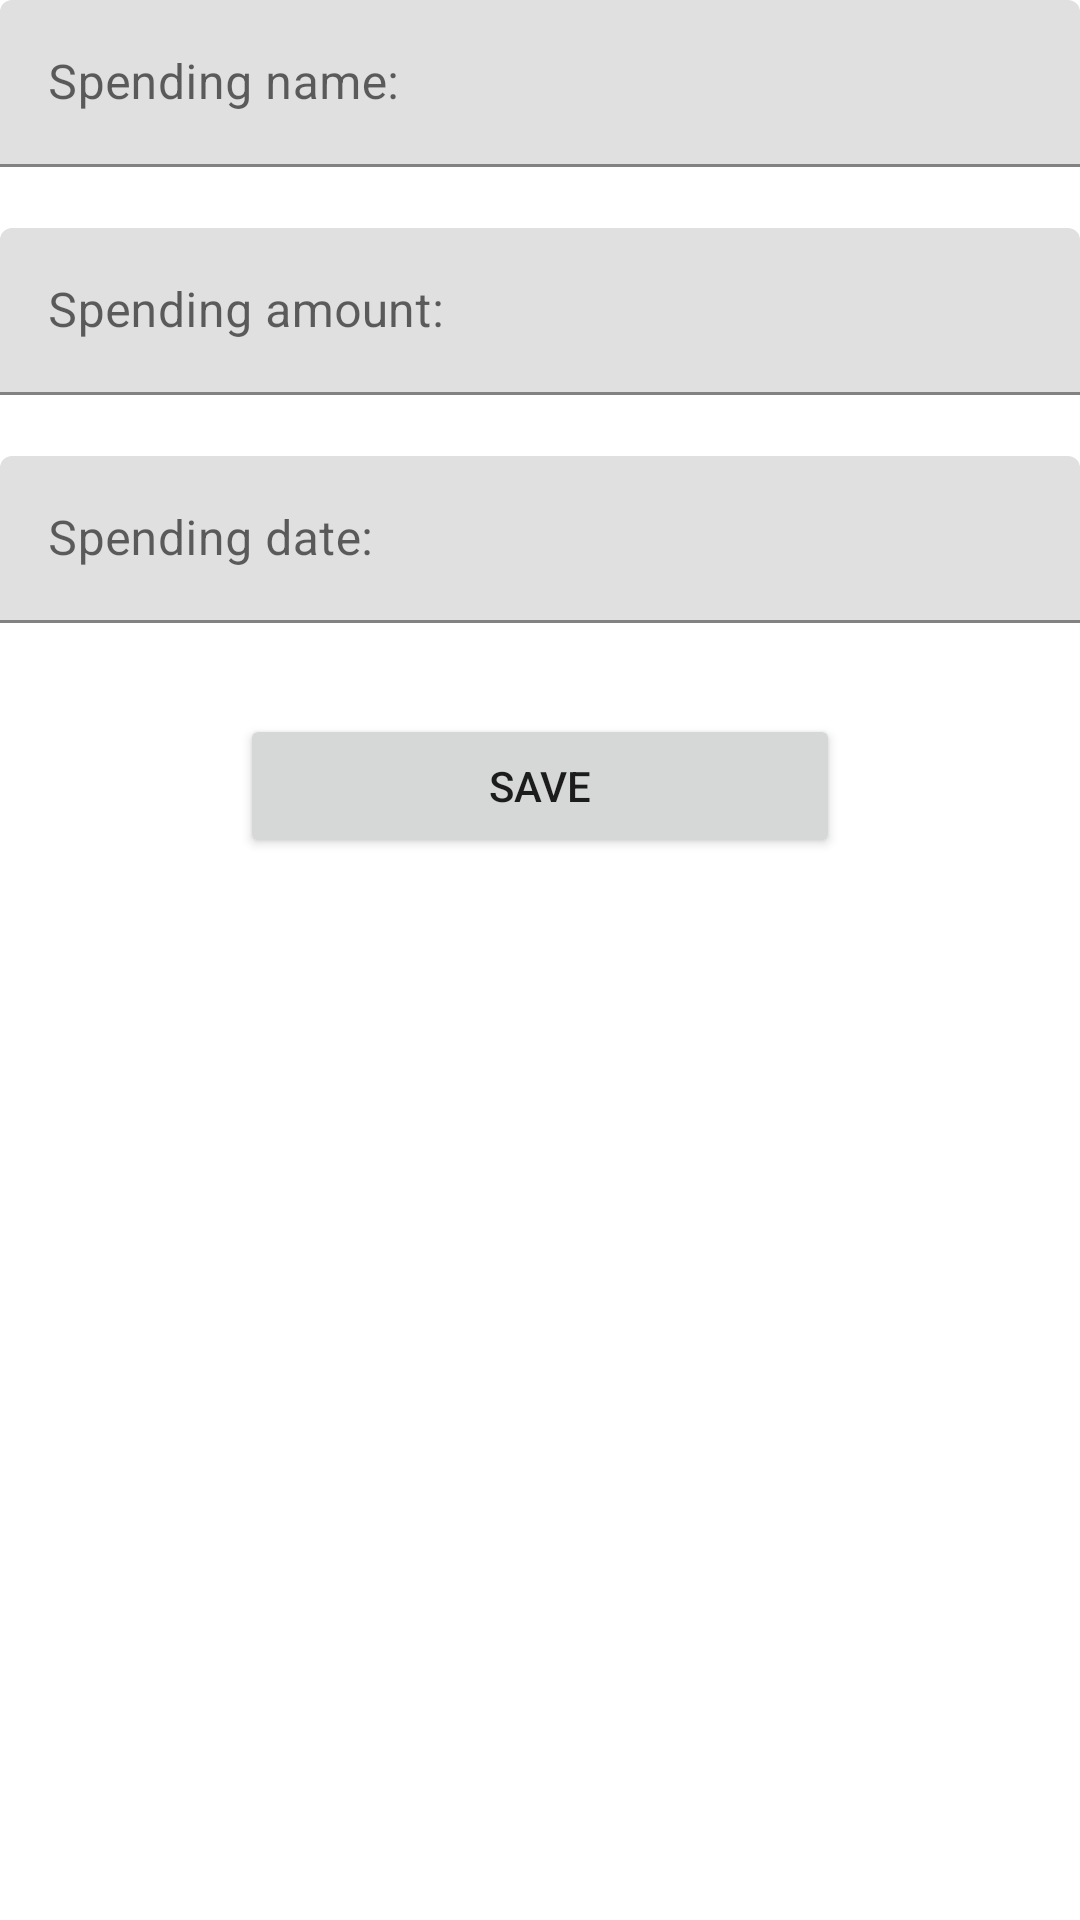

The Android layout XML behind this screen, and the referenced resources:
<!-- AndroidManifest.xml: application theme Theme.MoneyLog -->
<!-- res/layout/spending_editor.xml -->
<?xml version="1.0" encoding="utf-8"?>
<androidx.constraintlayout.widget.ConstraintLayout xmlns:android="http://schemas.android.com/apk/res/android"
    xmlns:app="http://schemas.android.com/apk/res-auto"
    xmlns:tools="http://schemas.android.com/tools"
    android:layout_width="match_parent"
    android:layout_height="match_parent"
    android:layout_marginTop="10dp"
    android:layout_marginHorizontal="10dp">

    <com.google.android.material.textfield.TextInputLayout
        android:id="@+id/spending_name_layout"
        android:layout_width="match_parent"
        android:layout_height="wrap_content"
        app:layout_constraintStart_toStartOf="parent"
        app:layout_constraintEnd_toEndOf="parent"
        app:layout_constraintTop_toTopOf="parent"
        app:errorEnabled="true">

        <com.google.android.material.textfield.TextInputEditText
            android:id="@+id/spending_name_input"
            android:layout_width="match_parent"
            android:layout_height="wrap_content"
            android:hint="Spending name:" />
    </com.google.android.material.textfield.TextInputLayout>

    <com.google.android.material.textfield.TextInputLayout
        android:id="@+id/spending_amount_layout"
        android:layout_width="match_parent"
        android:layout_height="wrap_content"
        app:layout_constraintLeft_toLeftOf="parent"
        app:layout_constraintRight_toRightOf="parent"
        app:layout_constraintTop_toBottomOf="@id/spending_name_layout"
        app:errorEnabled="true">

        <com.google.android.material.textfield.TextInputEditText
            android:id="@+id/spending_amount_input"
            android:layout_width="match_parent"
            android:layout_height="wrap_content"
            android:inputType="numberDecimal"
            android:hint="Spending amount:" />
    </com.google.android.material.textfield.TextInputLayout>

    <com.google.android.material.textfield.TextInputLayout
        android:id="@+id/spending_date_layout"
        android:layout_width="match_parent"
        android:layout_height="wrap_content"
        app:endIconMode="custom"
        app:endIconDrawable="@drawable/ic_baseline_calendar"
        app:layout_constraintLeft_toLeftOf="parent"
        app:layout_constraintRight_toRightOf="parent"
        app:layout_constraintTop_toBottomOf="@id/spending_amount_layout"
        app:errorEnabled="true">

        <com.google.android.material.textfield.TextInputEditText
            android:id="@+id/spending_date_input"
            android:layout_width="match_parent"
            android:layout_height="wrap_content"
            android:inputType="date"
            android:clickable="false"
            android:cursorVisible="false"
            android:focusable="false"
            android:focusableInTouchMode="false"
            android:hint="Spending date:" />
    </com.google.android.material.textfield.TextInputLayout>


    <Button
        android:id="@+id/save_spending"
        android:layout_width="wrap_content"
        android:minWidth="200dp"
        android:layout_height="wrap_content"
        android:text="Save"
        android:layout_marginTop="10dp"
        app:layout_constraintEnd_toEndOf="parent"
        app:layout_constraintStart_toStartOf="parent"
        app:layout_constraintTop_toBottomOf="@+id/spending_date_layout" />



</androidx.constraintlayout.widget.ConstraintLayout>
<!-- resources referenced by this layout -->
<resources>
  <style name="Theme.MoneyLog" parent="Theme.MaterialComponents.DayNight.DarkActionBar">
          
          <item name="colorPrimary">@color/purple_500</item>
          <item name="colorPrimaryVariant">@color/purple_700</item>
          <item name="colorOnPrimary">@color/white</item>
          
          <item name="colorSecondary">@color/teal_200</item>
          <item name="colorSecondaryVariant">@color/teal_700</item>
          <item name="colorOnSecondary">@color/black</item>
          
          <item name="android:statusBarColor" tools:targetApi="l">?attr/colorPrimaryVariant</item>
          
      </style>
  <!-- not gathered from this repository: default colours our renderer supplied (Android Studio template values) -->
  <color name="purple_500">#FF6200EE</color>
  <color name="purple_700">#FF3700B3</color>
  <color name="teal_200">#FF03DAC5</color>
  <color name="teal_700">#FF018786</color>
  <color name="black">#FF000000</color>
  <color name="white">#FFFFFFFF</color>
</resources>
